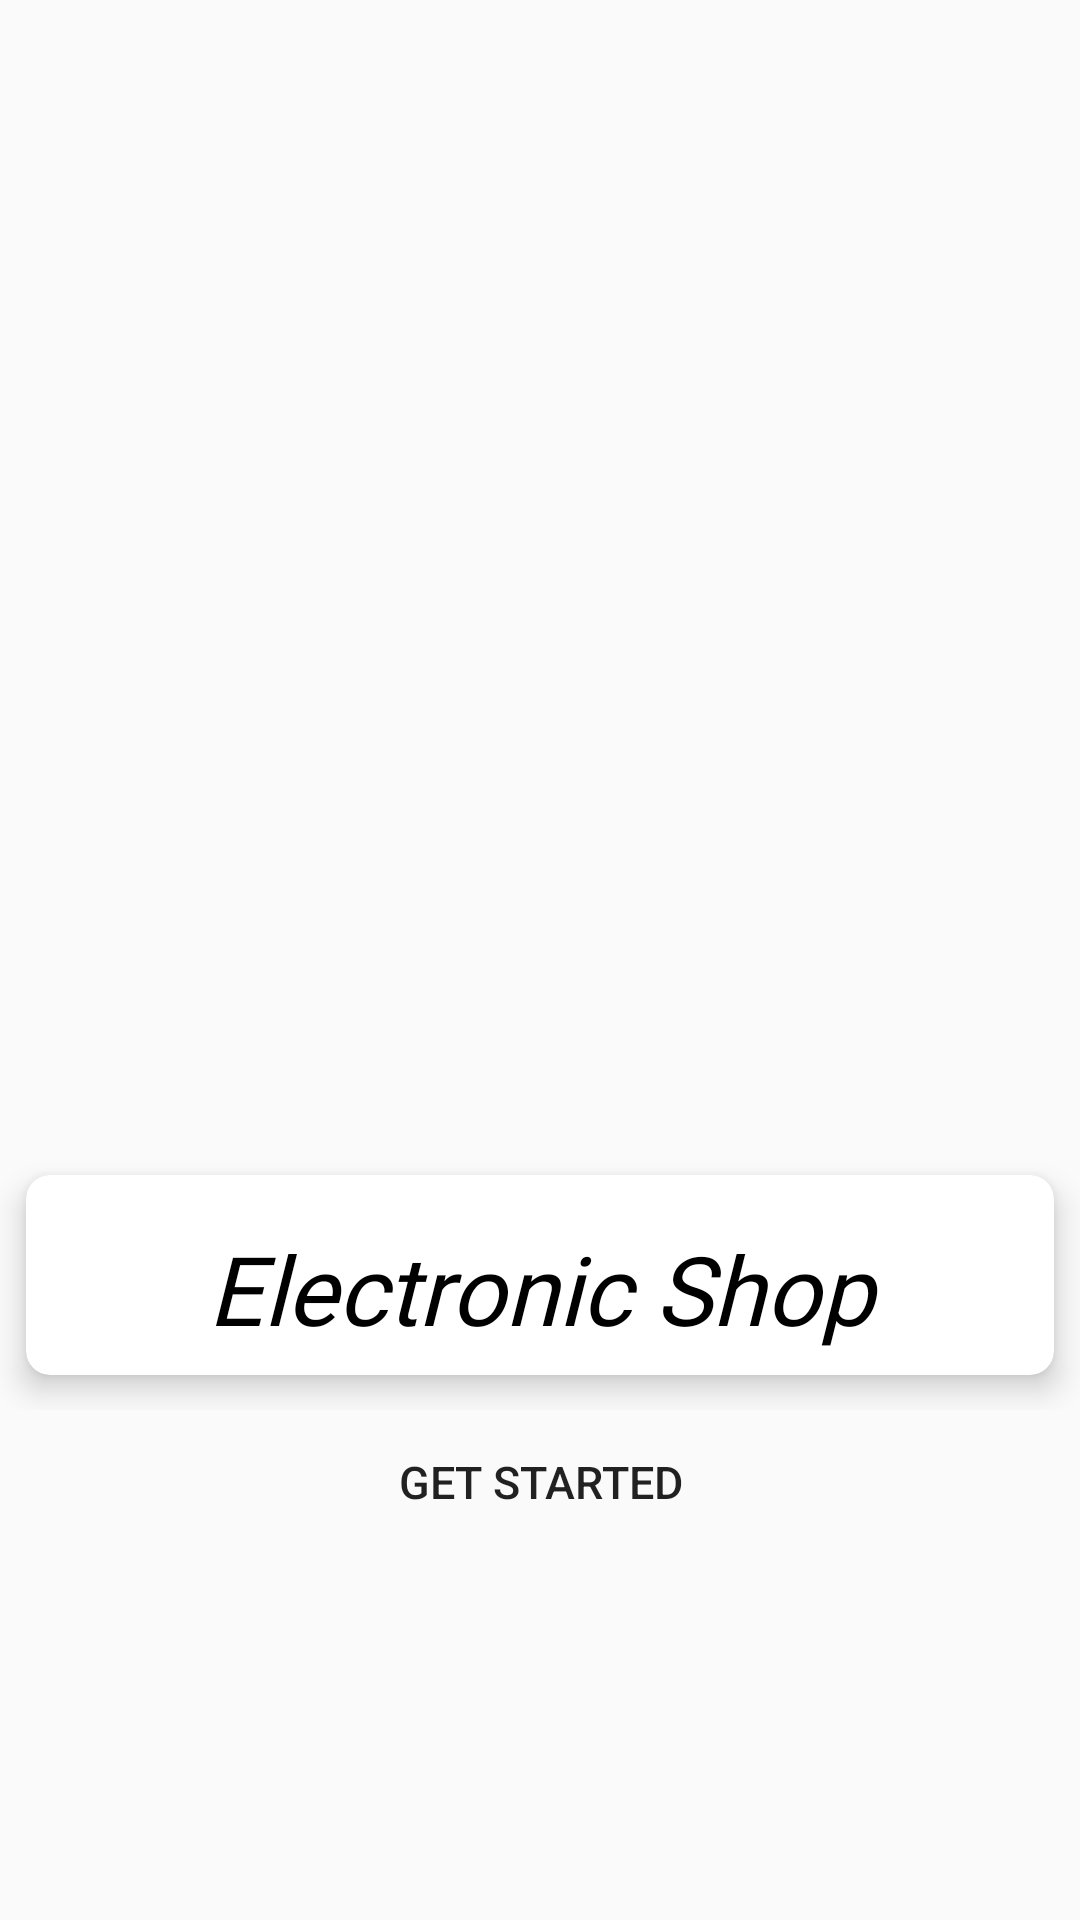

Write the Android layout XML for this screen, with the resource values it uses.
<!-- AndroidManifest.xml: application theme Theme.ElectronicShop -->
<!-- res/layout/activity_main.xml -->
<?xml version="1.0" encoding="utf-8"?>
<LinearLayout xmlns:android="http://schemas.android.com/apk/res/android"
    xmlns:app="http://schemas.android.com/apk/res-auto"
    xmlns:tools="http://schemas.android.com/tools"
    android:layout_width="match_parent"
    android:gravity="center"
    android:orientation="vertical"
    android:layout_height="match_parent"
    android:background="@drawable/backgroundes"
    tools:context=".MainActivity">

    <ImageView
        android:id="@+id/shoplogo"
        android:layout_width="327dp"
        android:layout_height="258dp"

        android:src="@drawable/shoplogo"
        android:contentDescription="@string/todoa" />
    <RelativeLayout
        android:layout_width="match_parent"
        android:layout_height="wrap_content">
        <androidx.cardview.widget.CardView
            android:layout_width="match_parent"
            android:layout_height="90dp"
            app:cardUseCompatPadding="true"
            app:cardCornerRadius="8dp"
            app:cardElevation="6dp">

            <TextView
                android:layout_width="match_parent"
                android:layout_height="76dp"
                android:fontFamily="@font/henny_penny"

                android:gravity="center"
                android:text="@string/electronic_shop"
                android:textColor="@color/black"
                android:textSize="32sp"
                android:textStyle="italic" />
        </androidx.cardview.widget.CardView>
    </RelativeLayout>

    <Button
        android:id="@+id/startbutton"
        android:layout_width="wrap_content"
        android:layout_height="wrap_content"
        android:background="@android:color/transparent"
        android:text="@string/get_started"
        android:textSize="15sp" />
</LinearLayout>
<!-- resources referenced by this layout -->
<resources>
  <string name="electronic_shop">Electronic Shop</string>
  <string name="get_started">Get Started</string>
  <string name="todoa">TODOa</string>
  <style name="Theme.ElectronicShop" parent="Theme.AppCompat.DayNight.DarkActionBar">
          
          <item name="colorPrimary">@color/purple_500</item>
          <item name="colorPrimaryVariant">@color/purple_700</item>
          <item name="colorOnPrimary">@color/white</item>
          
          <item name="colorSecondary">@color/teal_200</item>
          <item name="colorSecondaryVariant">@color/teal_700</item>
          <item name="colorOnSecondary">@color/black</item>
          
          <item name="android:statusBarColor" tools:targetApi="l">?attr/colorPrimaryVariant</item>
          
      </style>
  <!-- not gathered from this repository: default colours our renderer supplied (Android Studio template values) -->
  <color name="purple_500">#FF6200EE</color>
  <color name="purple_700">#FF3700B3</color>
  <color name="teal_200">#FF03DAC5</color>
  <color name="teal_700">#FF018786</color>
  <color name="black">#FF000000</color>
  <color name="white">#FFFFFFFF</color>
</resources>
